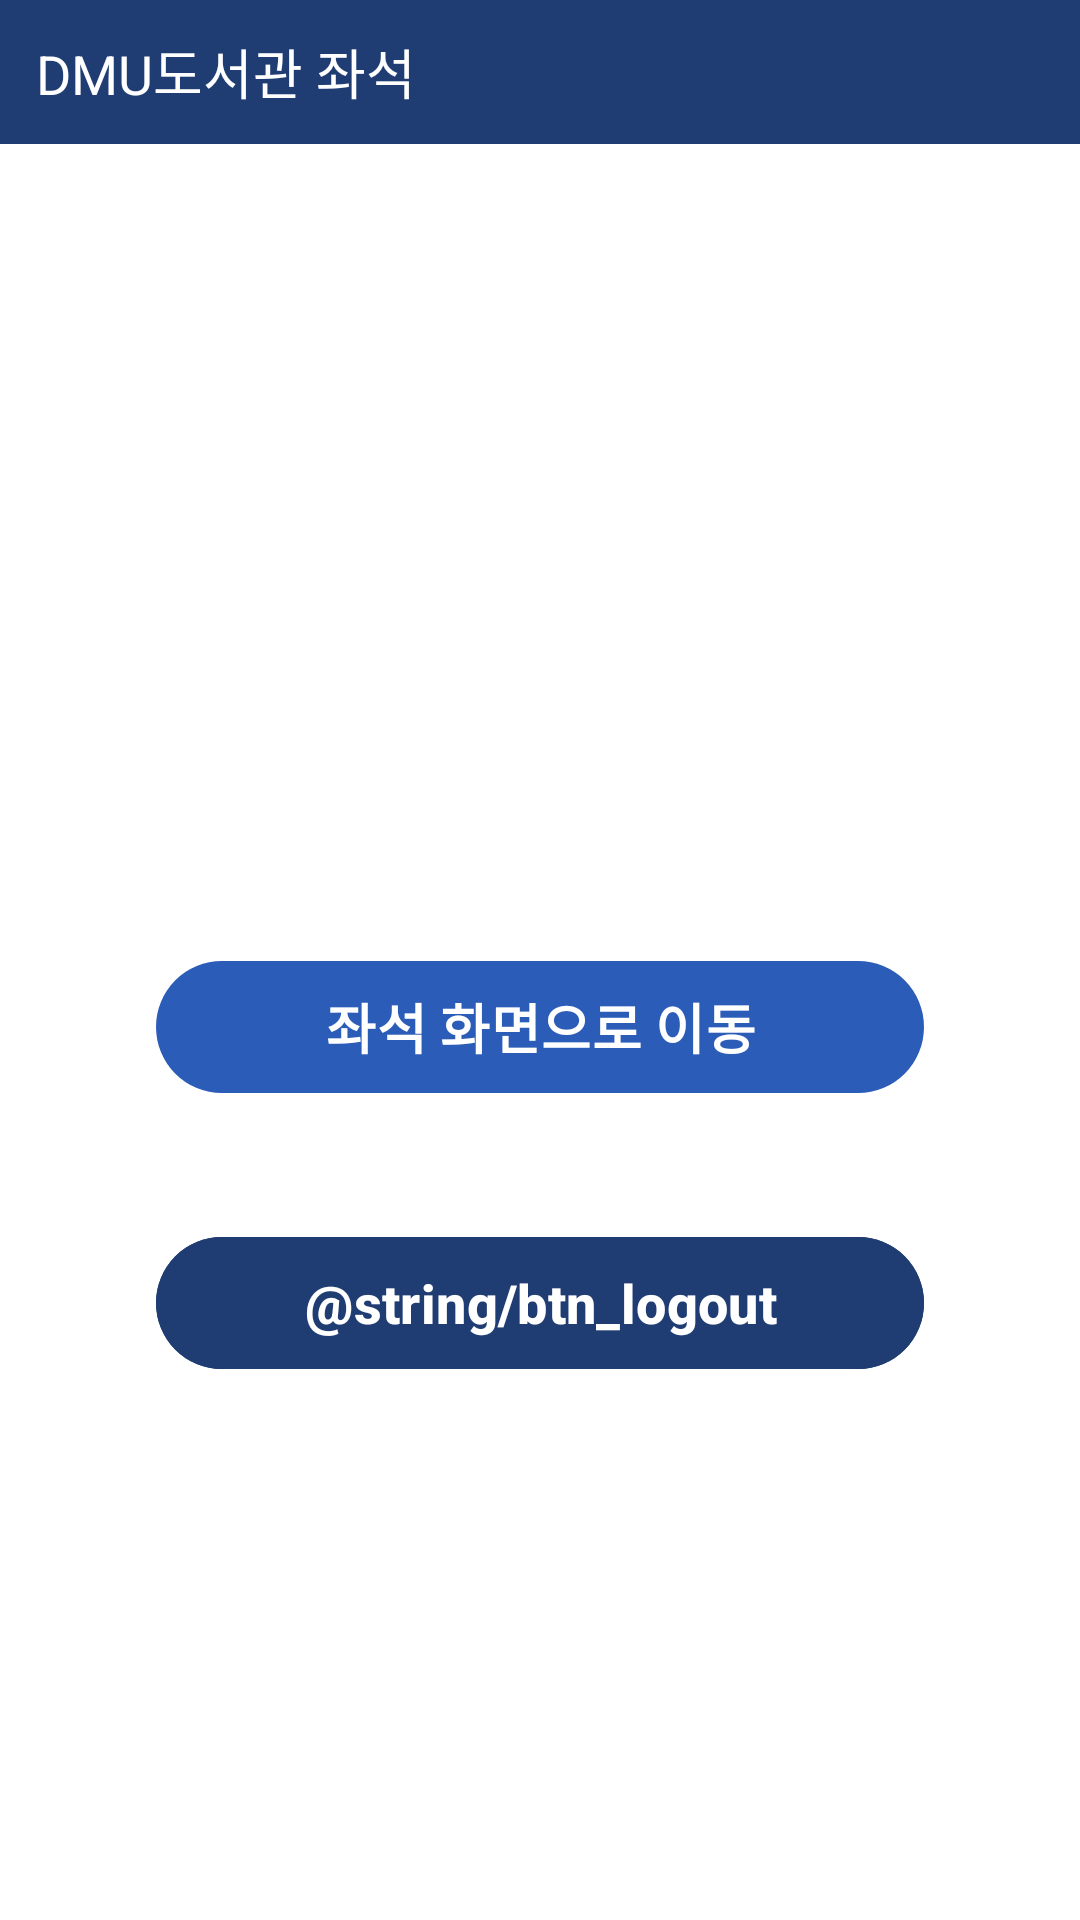

Reconstruct the res/layout file that produces this screen, plus the resources it refers to.
<!-- AndroidManifest.xml: application theme Theme.LibrarySeats -->
<!-- res/layout/activity_home.xml -->
<?xml version="1.0" encoding="utf-8"?>
<LinearLayout xmlns:android="http://schemas.android.com/apk/res/android"
    xmlns:app="http://schemas.android.com/apk/res-auto"
    xmlns:tools="http://schemas.android.com/tools"
    android:id="@+id/main"
    android:layout_width="match_parent"
    android:layout_height="match_parent"
    android:background="@color/dmu_navy"
    android:orientation="vertical"
    tools:context=".HomeActivity">

    <TextView
        android:layout_width="match_parent"
        android:layout_height="48dp"
        android:gravity="center_vertical"
        android:paddingStart="12dp"
        android:paddingEnd="12dp"
        android:text="DMU도서관 좌석"
        android:textColor="@color/white"
        android:textSize="18sp" />

    <LinearLayout
        android:id="@+id/content"
        android:layout_width="match_parent"
        android:layout_height="match_parent"
        android:background="@color/white"
        android:gravity="center"
        android:orientation="vertical"
        android:padding="40dp">

        <TextView
            android:id="@+id/tvWelcome"
            android:layout_width="wrap_content"
            android:layout_height="wrap_content"
            android:textColor="@color/dmu_navy"
            android:textSize="24sp"
            android:textStyle="bold"
            tools:text="홍길동 님 환영합니다" />

        <TextView
            android:id="@+id/tvStudentId"
            android:layout_width="wrap_content"
            android:layout_height="wrap_content"
            android:layout_marginTop="8dp"
            android:textColor="@color/dmu_blue"
            android:textSize="18sp"
            tools:text="학번 20241234" />

        <com.google.android.material.button.MaterialButton
            android:id="@+id/btnOpenSeats"
            android:layout_width="match_parent"
            android:layout_height="52dp"
            android:layout_marginHorizontal="12dp"
            android:layout_marginTop="24dp"
            android:text="좌석 화면으로 이동"
            android:textColor="@color/white"
            android:textSize="18sp"
            android:textStyle="bold"
            app:backgroundTint="@color/dmu_blue"
            app:cornerRadius="26dp" />

        <com.google.android.material.button.MaterialButton
            android:id="@+id/btnLogout"
            android:layout_width="match_parent"
            android:layout_height="52dp"
            android:layout_marginHorizontal="12dp"
            android:layout_marginTop="40dp"
            android:backgroundTint="@color/dmu_navy"
            android:text="@string/btn_logout"
            android:textColor="@color/white"
            android:textSize="18sp"
            android:textStyle="bold"
            app:cornerRadius="26dp" />
    </LinearLayout>
</LinearLayout>
<!-- resources referenced by this layout -->
<resources>
  <color name="dmu_blue">#2B5CB8</color>
  <color name="dmu_navy">#1F3C73</color>
  <color name="white">#FFFFFFFF</color>
  <style name="Theme.LibrarySeats" parent="Base.Theme.LibrarySeats" />
  <style name="Base.Theme.LibrarySeats" parent="Theme.Material3.DayNight.NoActionBar">
          
          
      </style>
</resources>
